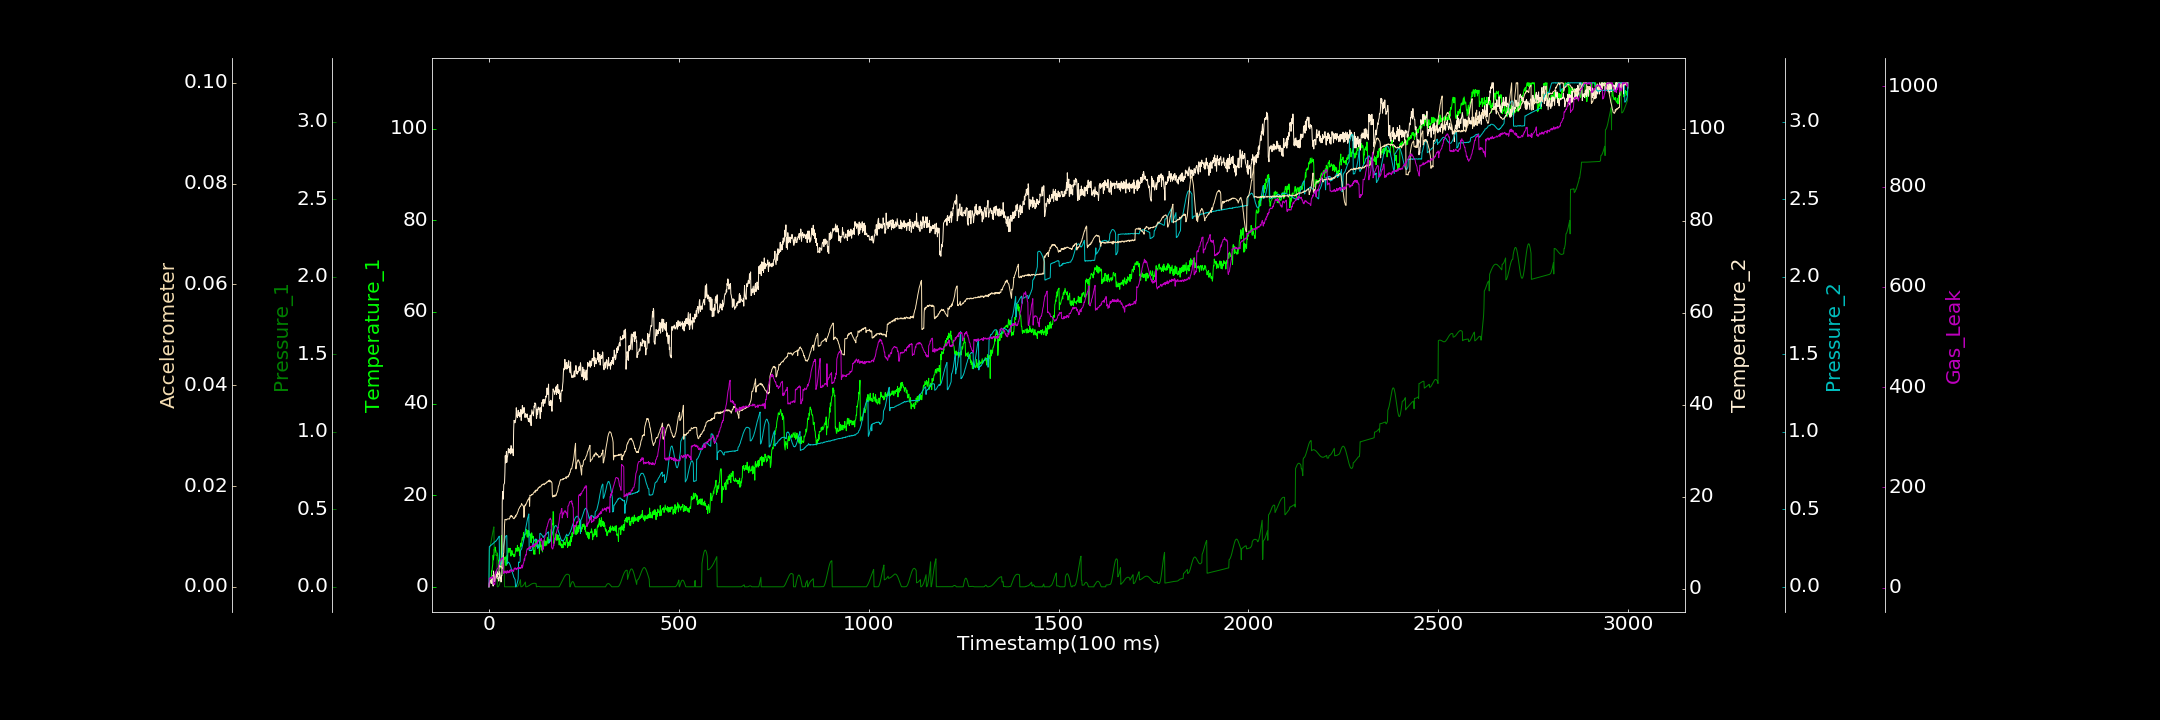

Data behind this chart, as committed beside it:
0.000000000, 0.036461696, 0.000008477, 0.389720975, 0.000132708, 0.000038205, 1.893942192
1, 0.0391, 0.2356, 1.264, 0.259, 0.0007937, 19.22
2, 0.8937, 0.246, 1.695, 0.2599, 0.0009406, 18.39
3, 1.098, 0.257, 1.82, 0.2613, 0.001021, 18.45
4, 1.062, 0.269, 1.657, 0.2668, 0.001128, 20.71
5, 1.504, 0.2818, 1.668, 0.2667, 0.00125, 18.39
6, 1.881, 0.2949, 1.108, 0.2684, 0.001429, 18.24
7, 3.485, 0.3089, 2.349, 0.2715, 0.001507, 20.84
8, 3.412, 0.3231, 2.434, 0.2719, 0.001615, 21.9
9, 4.388, 0.3368, 1.97, 0.2757, 0.00181, 21.05
10, 4.895, 0.3505, 2.763, 0.2776, 0.002099, 22.45
11, 6.941, 0.3633, 0.544, 0.2789, 0.002309, 20.03
12, 5.921, 0.3754, 3.82, 0.2816, 0.002257, 8.13
13, 7.226, 0.3866, 2.724, 0.282, 0.002468, 6.817
14, 8.256, 0.2011, 2.237, 0.2879, 0.001475, 8.205
15, 7.463, 0.2018, 1.54, 0.2885, 0.001489, 6.203
16, 8.724, 0.2032, 1.721, 0.2901, 0.001575, 10.92
17, 8.244, 0.2057, 2.738, 0.2935, 0.001714, 31.36
18, 7.977, 0.2087, 2.438, 0.2928, 0.001621, 28.35
19, 7.398, 0.2116, 2.497, 0.2969, 0.001872, 33.32
20, 6.968, 0.2158, 3.154, 0.2995, 0.001996, 32.97
21, 6.834, 0.2198, 2.69, 0.304, 0.002109, 36.95
22, 7.376, 0.000000000, 3.652, 0.3051, 0.002364, 37.73
23, 7, 0.00007757, 2.812, 0.3116, 0.002389, 38.44
24, 5.959, 0.000000000, 2.071, 0.3146, 0.00245, 39.24
25, 5.853, 0.002322, 2.265, 0.3165, 0.002645, 41.8
26, 5.046, 0.005628, 1.619, 0.3204, 0.002484, 45.69
27, 4.652, 0.01122, 2.354, 0.3265, 0.003975, 47.72
28, 5.415, 0.01789, 3.674, 0.1336, 0.004253, 51.37
29, 5.561, 0.02597, 3.172, 0.1425, 0.004077, 51.27
30, 4.115, 0.03565, 2.23, 0.1455, 0.003997, 54.75
31, 5.088, 0.04665, 2.427, 0.1545, 0.00412, 54.54
32, 5.131, 0.05823, 1.437, 0.163, 0.004127, 58.42
33, 11.22, 0.07093, 2.864, 0.1766, 0.004008, 58.27
34, 6.91, 0.08425, 2.779, 0.19, 0.003918, 57.33
35, 5.796, 0.09769, 18.71, 0.2064, 0.003741, 59
36, 5.133, 0.1117, 21.14, 0.2215, 0.003632, 60.59
37, 6.4, 0.1257, 20.49, 0.2358, 0.003759, 59.95
38, 6.855, 0.1393, 19.46, 0.2548, 0.006532, 31.19
39, 5.291, 0.1527, 22.6, 0.2714, 0.006835, 28.42
40, 6.431, 0.1652, 22.79, 0.2843, 0.009096, 29.83
41, 6.008, 0.00007482, 22.93, 0.2981, 0.01223, 33.18
42, 6.469, 0.000000000, 25.18, 0.31, 0.01341, 30.29
43, 6.211, 0.0001683, 28.93, 0.3199, 0.01339, 32.31
44, 6.57, 0.000000000, 27.34, 0.3258, 0.0134, 33.37
45, 4.666, 0.000000000, 28.28, 0.3285, 0.01329, 29.78
46, 6.014, 0.0001536, 29.79, 0.3312, 0.01337, 28.78
47, 6.367, 0.000000000, 27.46, 0.3301, 0.01334, 31.55
48, 6.917, 0.0001276, 28.52, 0.1465, 0.01348, 34.22
49, 5.769, 0.000000000, 28.7, 0.1577, 0.01348, 32.48
50, 7.866, 0.0002249, 29.29, 0.1592, 0.01352, 29.61
51, 8.464, 0.000000000, 30.45, 0.1566, 0.01352, 32
52, 8.013, 0.0002191, 30.06, 0.1586, 0.01347, 31.72
53, 7.494, 0.000000000, 29.53, 0.1544, 0.0135, 33.24
54, 8.335, 0.000000000, 30.14, 0.1503, 0.01348, 34.51
55, 7.93, 0.000000738, 29.55, 0.1458, 0.01371, 30.47
56, 8.429, 0.000000000, 30.41, 0.1398, 0.01402, 35.81
57, 6.892, 0.000000000, 29.28, 0.1331, 0.01388, 34.97
58, 6.71, 0.000000000, 31.1, 0.1242, 0.01419, 35.58
59, 6.997, 0.000000000, 31, 0.1167, 0.01399, 34.28
60, 7.949, 0.0001221, 29.49, 0.1084, 0.01412, 32.52
... 2,939 more rows
